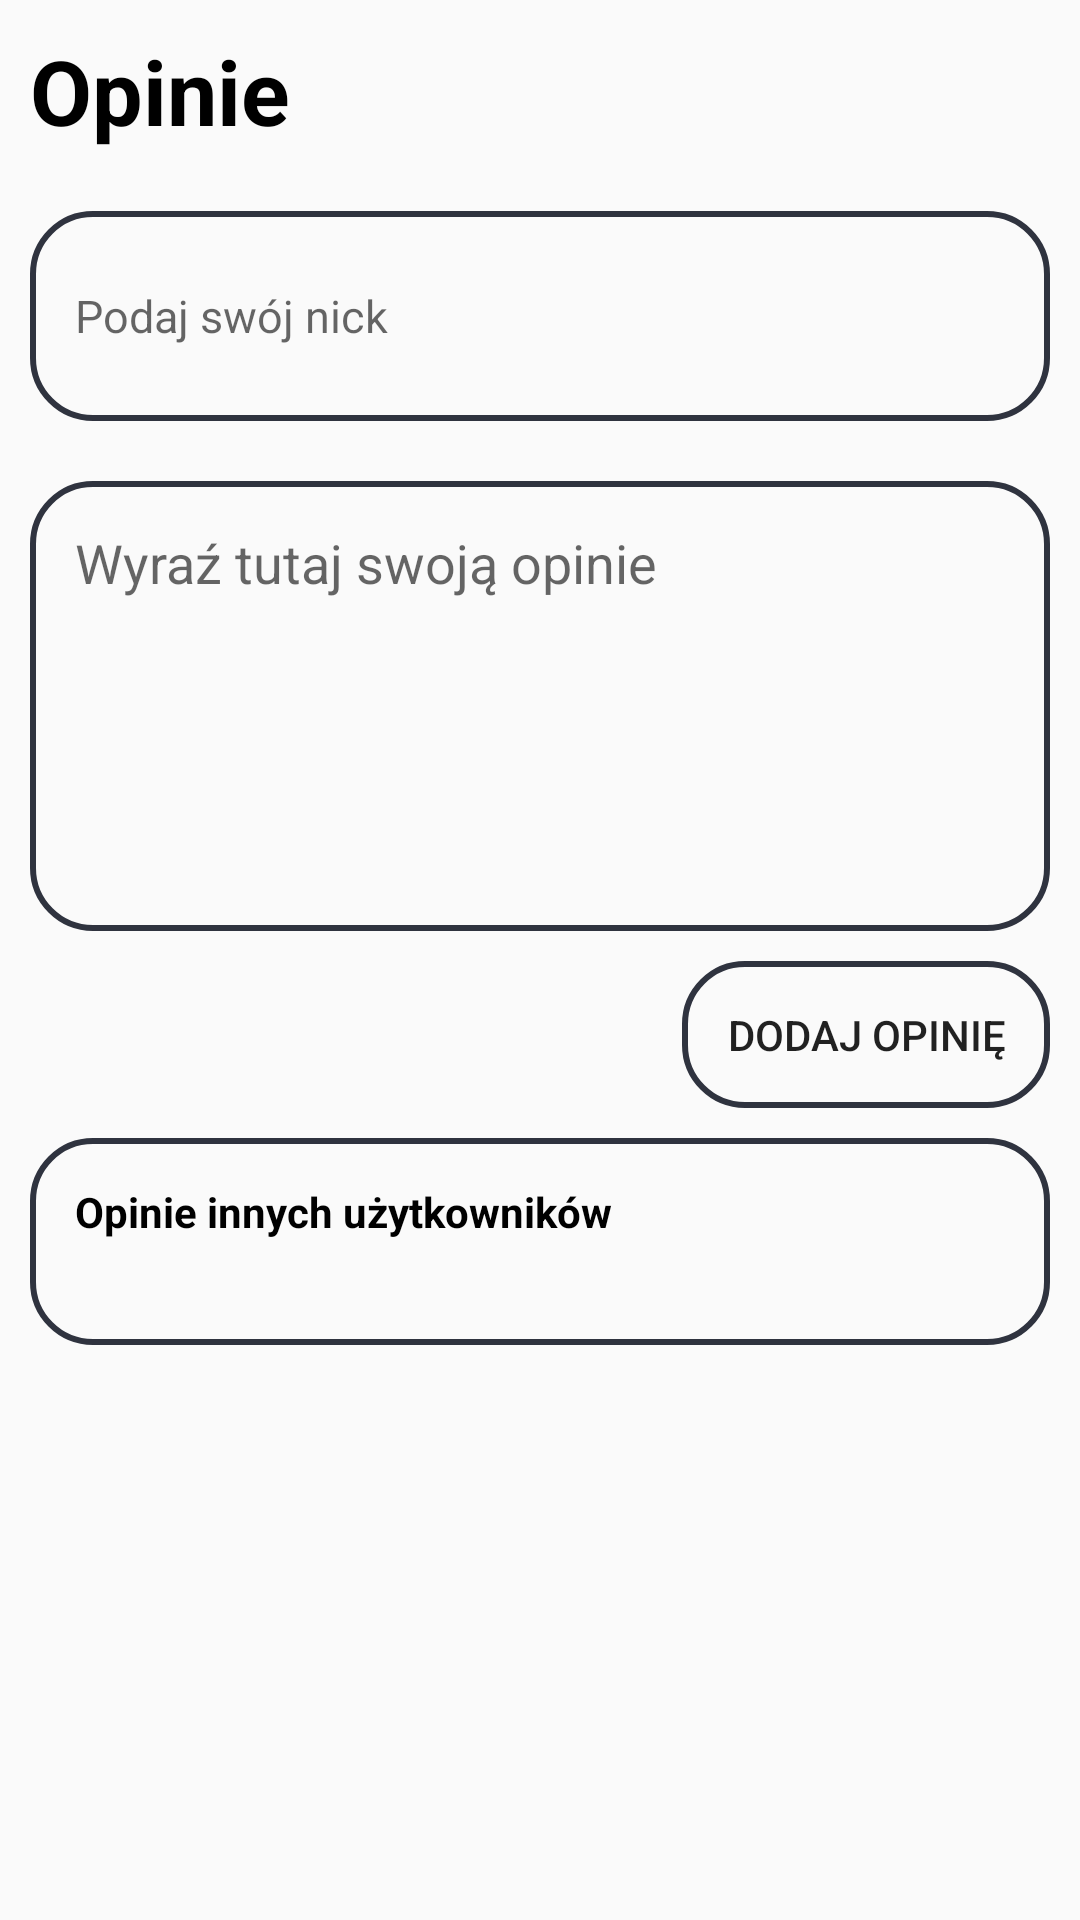

Here is an Android app screen rendered from its layout file. Give the layout XML and the strings, colors and styles it references.
<!-- AndroidManifest.xml: application theme AppTheme -->
<!-- res/layout/activity_opinions.xml -->
<?xml version="1.0" encoding="utf-8"?>
<LinearLayout xmlns:android="http://schemas.android.com/apk/res/android"
    xmlns:app="http://schemas.android.com/apk/res-auto"
    xmlns:tools="http://schemas.android.com/tools"
    android:layout_width="match_parent"
    android:layout_height="match_parent"
    tools:context=".OpinionsActivity"
    android:orientation="vertical">

    <TextView
        android:layout_width="wrap_content"
        android:layout_height="wrap_content"
        android:text="Opinie"
        android:textSize="30sp"
        android:textColor="#000"
        android:padding="10dp"
        android:textStyle="bold"/>

    <EditText
        android:id="@+id/nickEditTextId"
        android:layout_width="match_parent"
        android:layout_height="70dp"
        android:layout_margin="10dp"
        android:hint="Podaj swój nick"
        android:background="@drawable/btn_dark_style"
        android:textSize="15sp"/>
    <EditText
        android:id="@+id/opinionEditTextId"
        android:layout_width="match_parent"
        android:layout_height="150dp"
        android:hint="Wyraź tutaj swoją opinie"
        android:background="@drawable/btn_dark_style"
        android:overScrollMode="always"
        android:scrollbarStyle="insideInset"
        android:scrollbars="vertical"
        android:gravity="left"
        android:layout_margin="10dp"
        android:autofillHints="" />
    <Button
        android:id="@+id/sendOpinionBtnId"
        android:layout_width="wrap_content"
        android:layout_height="wrap_content"
        android:text="dodaj opinię"
        android:layout_gravity="right"
        android:layout_marginRight="10dp"
        android:background="@drawable/round_button_background"
        android:layout_marginEnd="10dp">
    </Button>

    <LinearLayout
        android:layout_width="match_parent"
        android:layout_height="wrap_content"
        android:orientation="vertical"
        android:layout_marginTop="10dp"
        android:layout_margin="10dp"
        android:background="@drawable/btn_dark_style">

        <TextView
            android:layout_width="match_parent"
            android:layout_height="match_parent"
            android:textColor="#000"
            android:textStyle="bold"
            android:text="Opinie innych użytkowników">
        </TextView>
        <ListView
            android:id="@+id/opinionsListView"
            android:layout_width="match_parent"
            android:layout_height="match_parent"
            android:padding="10dp"
            android:layout_alignParentBottom="true"
            android:layout_marginBottom="0dp" />

    </LinearLayout>



</LinearLayout>
<!-- resources referenced by this layout -->
<resources>
  <!-- drawable btn_dark_style (drawable) -->
  <?xml version="1.0" encoding="utf-8"?>
  <shape
      xmlns:android="http://schemas.android.com/apk/res/android">
      <stroke
          android:width="2dp"
          android:color="#2f333f"
          >
      </stroke>
  
      <corners
          android:radius="20dp">
      </corners>
  
      <padding
          android:top="15dp"
          android:bottom="15dp"
          android:left="15dp"
          android:right="15dp">
      </padding>
  </shape>
  <!-- drawable round_button_background (drawable) -->
  <?xml version="1.0" encoding="utf-8"?>
  <selector xmlns:android="http://schemas.android.com/apk/res/android">
  
      <item android:state_pressed="true" android:drawable="@drawable/dark_btn_selected"/>
      <item android:state_focused="true" android:drawable="@drawable/dark_btn_selected"/>
      <item android:drawable="@drawable/btn_dark_style"/>
  
  </selector>
  <style name="AppTheme" parent="Theme.AppCompat.Light.NoActionBar">
          
          <item name="colorPrimary">@color/colorPrimary</item>
          <item name="colorPrimaryDark">@color/colorPrimaryDark</item>
          <item name="colorAccent">@color/colorAccent</item>
  
      </style>
  <!-- drawable dark_btn_selected (drawable) -->
  <?xml version="1.0" encoding="utf-8"?>
  <shape xmlns:android="http://schemas.android.com/apk/res/android">
  
      <solid
          android:color="#dbf0fe"
          >
      </solid>
  
      <stroke
          android:width="2dp"
          android:color="#2f333f"
          >
      </stroke>
  
      <corners
          android:radius="20dp">
      </corners>
  
      <padding
          android:top="15dp"
          android:bottom="15dp"
          android:left="15dp"
          android:right="15dp">
      </padding>
  
  </shape>
  <color name="colorPrimary">#6200EE</color>
  <color name="colorPrimaryDark">#2c3e50</color>
  <color name="colorAccent">#03DAC5</color>
</resources>
